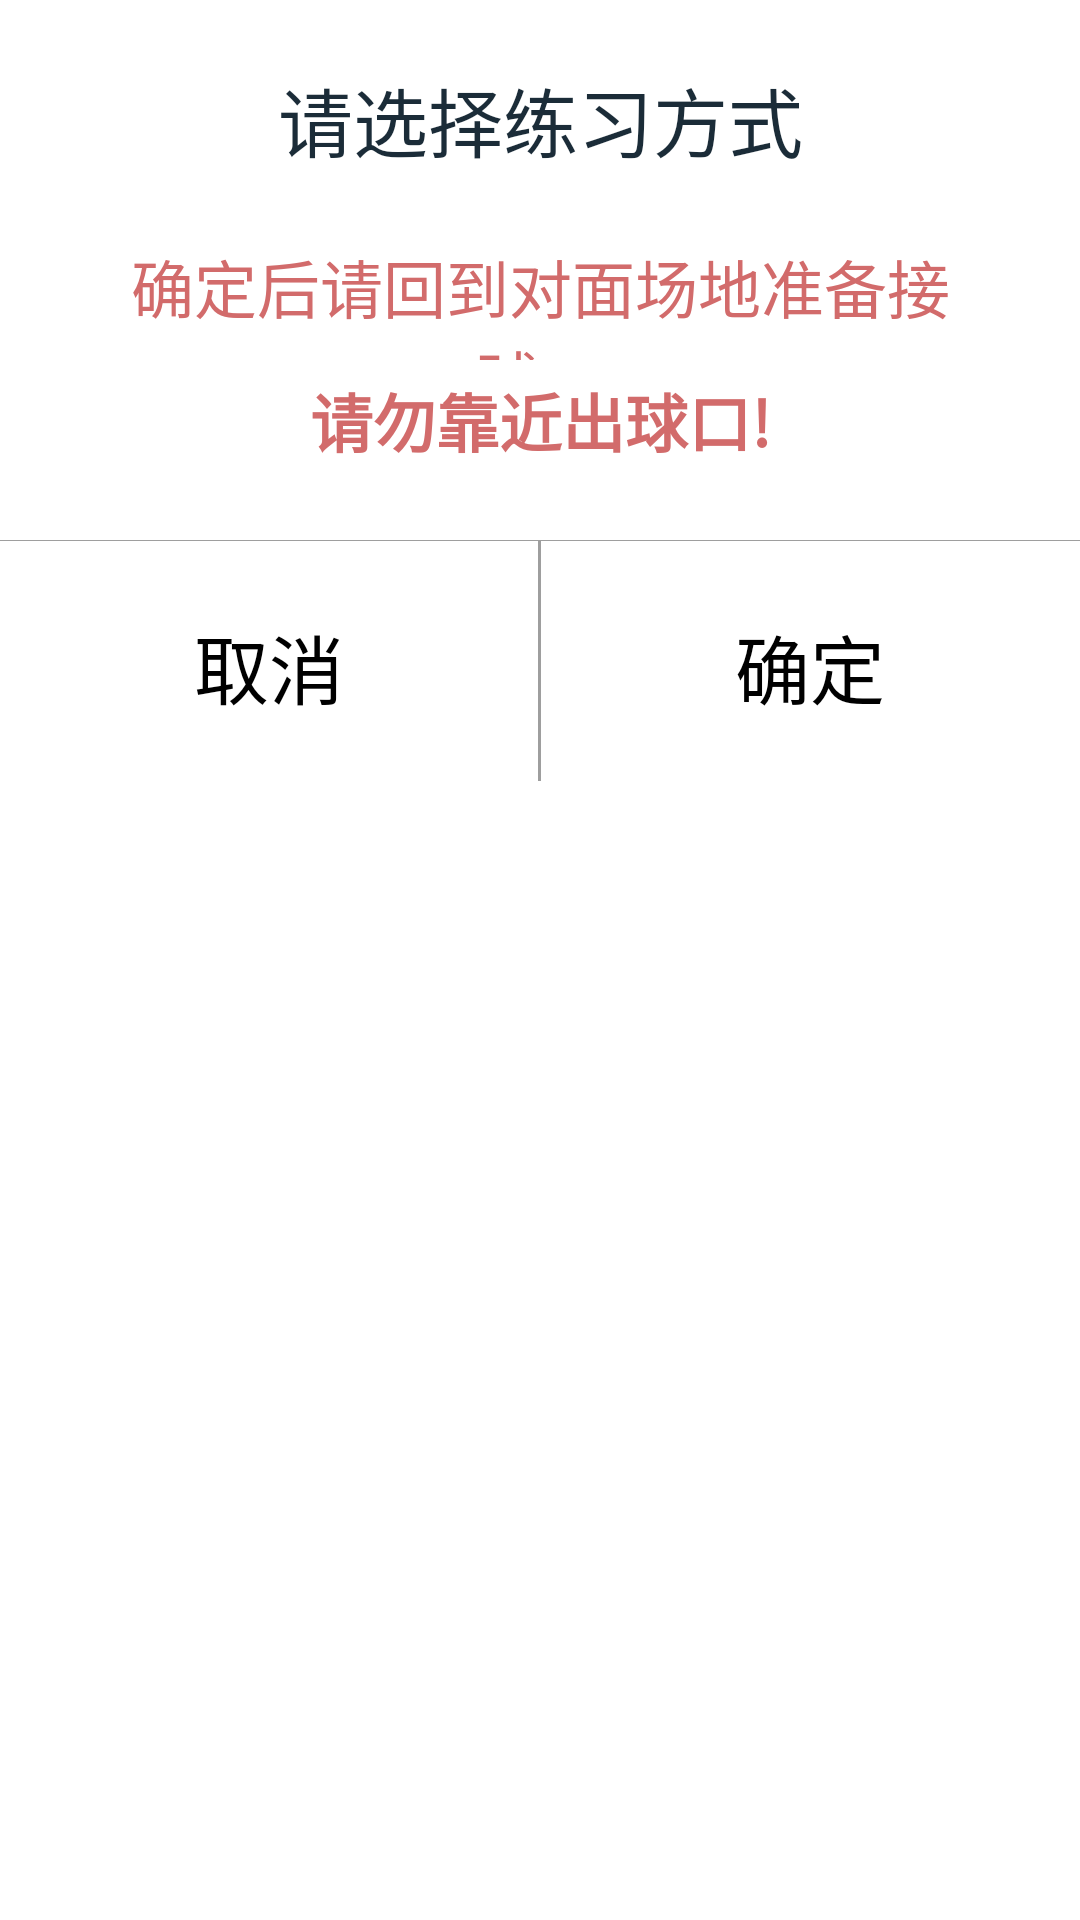

Here is an Android app screen rendered from its layout file. Give the layout XML and the strings, colors and styles it references.
<!-- AndroidManifest.xml: application theme AppTheme -->
<!-- res/layout/single_dialog.xml -->
<?xml version="1.0" encoding="utf-8"?>
<LinearLayout xmlns:android="http://schemas.android.com/apk/res/android"
    android:orientation="vertical" android:layout_width="match_parent"
    android:background="@color/white"
    android:layout_height="match_parent">

    <TextView
        android:id="@+id/title"
        android:layout_width="match_parent"
        android:layout_height="80dp"
        android:gravity="center"
        android:text="请选择练习方式"
        android:textColor="#1b2c38"
        android:textSize="25sp"
        />
    <TextView
        android:id="@+id/takePhoto"
        android:layout_width="match_parent"
        android:layout_height="60dp"
        android:layout_marginTop="10dp"
        android:layout_marginLeft="30dp"
        android:layout_marginRight="30dp"
        android:visibility="gone"
        android:gravity="center"
        android:text="正手"
        android:textColor="#1b2c38"
        android:background="@drawable/code_button_bg_default"
        android:textSize="25sp"/>
    
        
        
        
        />
    <TextView
        android:id="@+id/choosePhoto"
        android:layout_width="match_parent"
        android:layout_height="60dp"
        android:layout_marginTop="20dp"
        android:layout_marginLeft="30dp"
        android:layout_marginRight="30dp"
        android:gravity="center"
        android:visibility="gone"
        android:text="反手"
        android:background="@drawable/code_button_bg_default"
        android:textColor="#1b2c38"
        android:textSize="25sp" />
    <TextView
        android:id="@+id/tongguan"
        android:visibility="gone"
        android:layout_width="match_parent"
        android:layout_height="40dp"
        android:layout_marginRight="30dp"
        android:layout_marginLeft="30dp"
        android:text="挑战通关前请先加满球。"
        android:textSize="21sp"
        android:textColor="@color/icon_red"
        android:gravity="center"/>
    <TextView
        android:layout_width="match_parent"
        android:layout_height="40dp"
        android:layout_marginRight="30dp"
        android:layout_marginLeft="30dp"
        android:text="确定后请回到对面场地准备接球。"
        android:textSize="21sp"
        android:textColor="@color/icon_red"
        android:gravity="center"/>

    <TextView
        android:layout_width="match_parent"
        android:layout_height="40dp"
        android:layout_marginRight="30dp"
        android:layout_marginLeft="30dp"
        android:textStyle="bold"
        android:text="请勿靠近出球口!"
        android:layout_marginBottom="20dp"
        android:textSize="21sp"
        android:textColor="@color/icon_red"
        android:gravity="center"/>
    
    <View
        android:layout_width="match_parent"
        android:layout_height="1px"
        android:background="#9e9e9e"
        />
    <LinearLayout
        android:layout_width="match_parent"
        android:layout_height="80dp"
        android:weightSum="2">
        <TextView
            android:id="@+id/cancel"
            android:layout_width="0dp"
            android:layout_height="80dp"
            android:layout_weight="1"
            android:layout_margin="2dp"
            android:gravity="center"
            android:text="取消"
            android:textColor="@android:color/black"
            android:textSize="25sp"/>

        <TextView
            android:layout_width="1dp"
            android:layout_height="match_parent"
            android:background="#9e9e9e"/>
        <TextView
            android:id="@+id/confirm"
            android:layout_width="0dp"
            android:layout_height="80dp"
            android:layout_weight="1"
            android:layout_margin="2dp"
            android:gravity="center"
            android:text="确定"
            android:textColor="@android:color/black"
            android:textSize="25sp"/>

    </LinearLayout>

</LinearLayout>
<!-- resources referenced by this layout -->
<resources>
  <color name="icon_red">#d26b6b</color>
  <!-- drawable code_button_bg_default (drawable) -->
  <?xml version="1.0" encoding="utf-8"?>
  <layer-list xmlns:android="http://schemas.android.com/apk/res/android">
  
      <item>
          <shape android:shape="rectangle">
              <corners android:radius="5dp"/>
              <solid android:color="@android:color/white"/>
           <stroke   android:width="2px"
                     android:color="@android:color/white"></stroke>
          </shape>
      </item>
  
  </layer-list>
  <style name="AppTheme" parent="Theme.AppCompat.Light.NoActionBar">
          
          <item name="colorPrimary">@color/colorPrimary</item>
          <item name="colorPrimaryDark">@color/colorPrimaryDark</item>
          <item name="colorAccent">@color/colorAccent</item>
          <item name="windowNoTitle">true</item>
      </style>
  <color name="colorPrimary">#3F51B5</color>
  <color name="colorPrimaryDark">#303F9F</color>
  <color name="colorAccent">#FF4081</color>
  <!-- not gathered from this repository: default colours our renderer supplied (Android Studio template values) -->
  <color name="white">#FFFFFFFF</color>
</resources>
